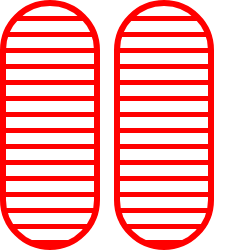
t = 0.00 s
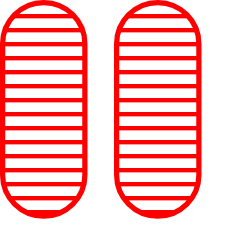
t = 0.38 s
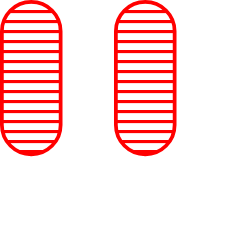
t = 1.13 s
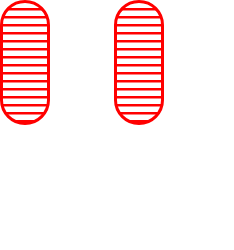
t = 1.50 s
t = 1.88 s: frame unchanged from t = 1.13 s, image omitted
t = 2.63 s: frame unchanged from t = 0.38 s, image omitted

The animated SVG that drew these frames (rendered in a browser with its animation timeline set to each time). Animation: 2 SMIL elements (animateTransform=2); one cycle of 3.00 s, repeats indefinitely.

<svg width="234" height="250" xmlns="http://www.w3.org/2000/svg"><g transform="translate(0)"><g style="stroke:red;stroke-width:6;"><g style="fill:url(#pattern);"><pattern id="pattern" width="8" height="10" patternUnits="userSpaceOnUse" patternTransform="rotate(90) scale(2)"><line stroke="red" stroke-width="5px" y2="15"></line></pattern><rect x="3" y="3" width="94" height="244" rx="47" ry="47"><animateTransform attributeType="xml" attributeName="transform" type="scale" values="1,1; 0.5,0.5; 1,1" begin="0s" dur="3s" repeatCount="indefinite"></animateTransform></rect></g></g></g><g transform="translate(114)"><g style="stroke:red;stroke-width:6;"><g style="fill:url(#pattern);"><pattern id="pattern" width="8" height="10" patternUnits="userSpaceOnUse" patternTransform="rotate(90) scale(2)"><line stroke="red" stroke-width="5px" y2="15"></line></pattern><rect x="3" y="3" width="94" height="244" rx="47" ry="47"><animateTransform attributeType="xml" attributeName="transform" type="scale" values="1,1; 0.5,0.5; 1,1" begin="0s" dur="3s" repeatCount="indefinite"></animateTransform></rect></g></g></g></svg>
